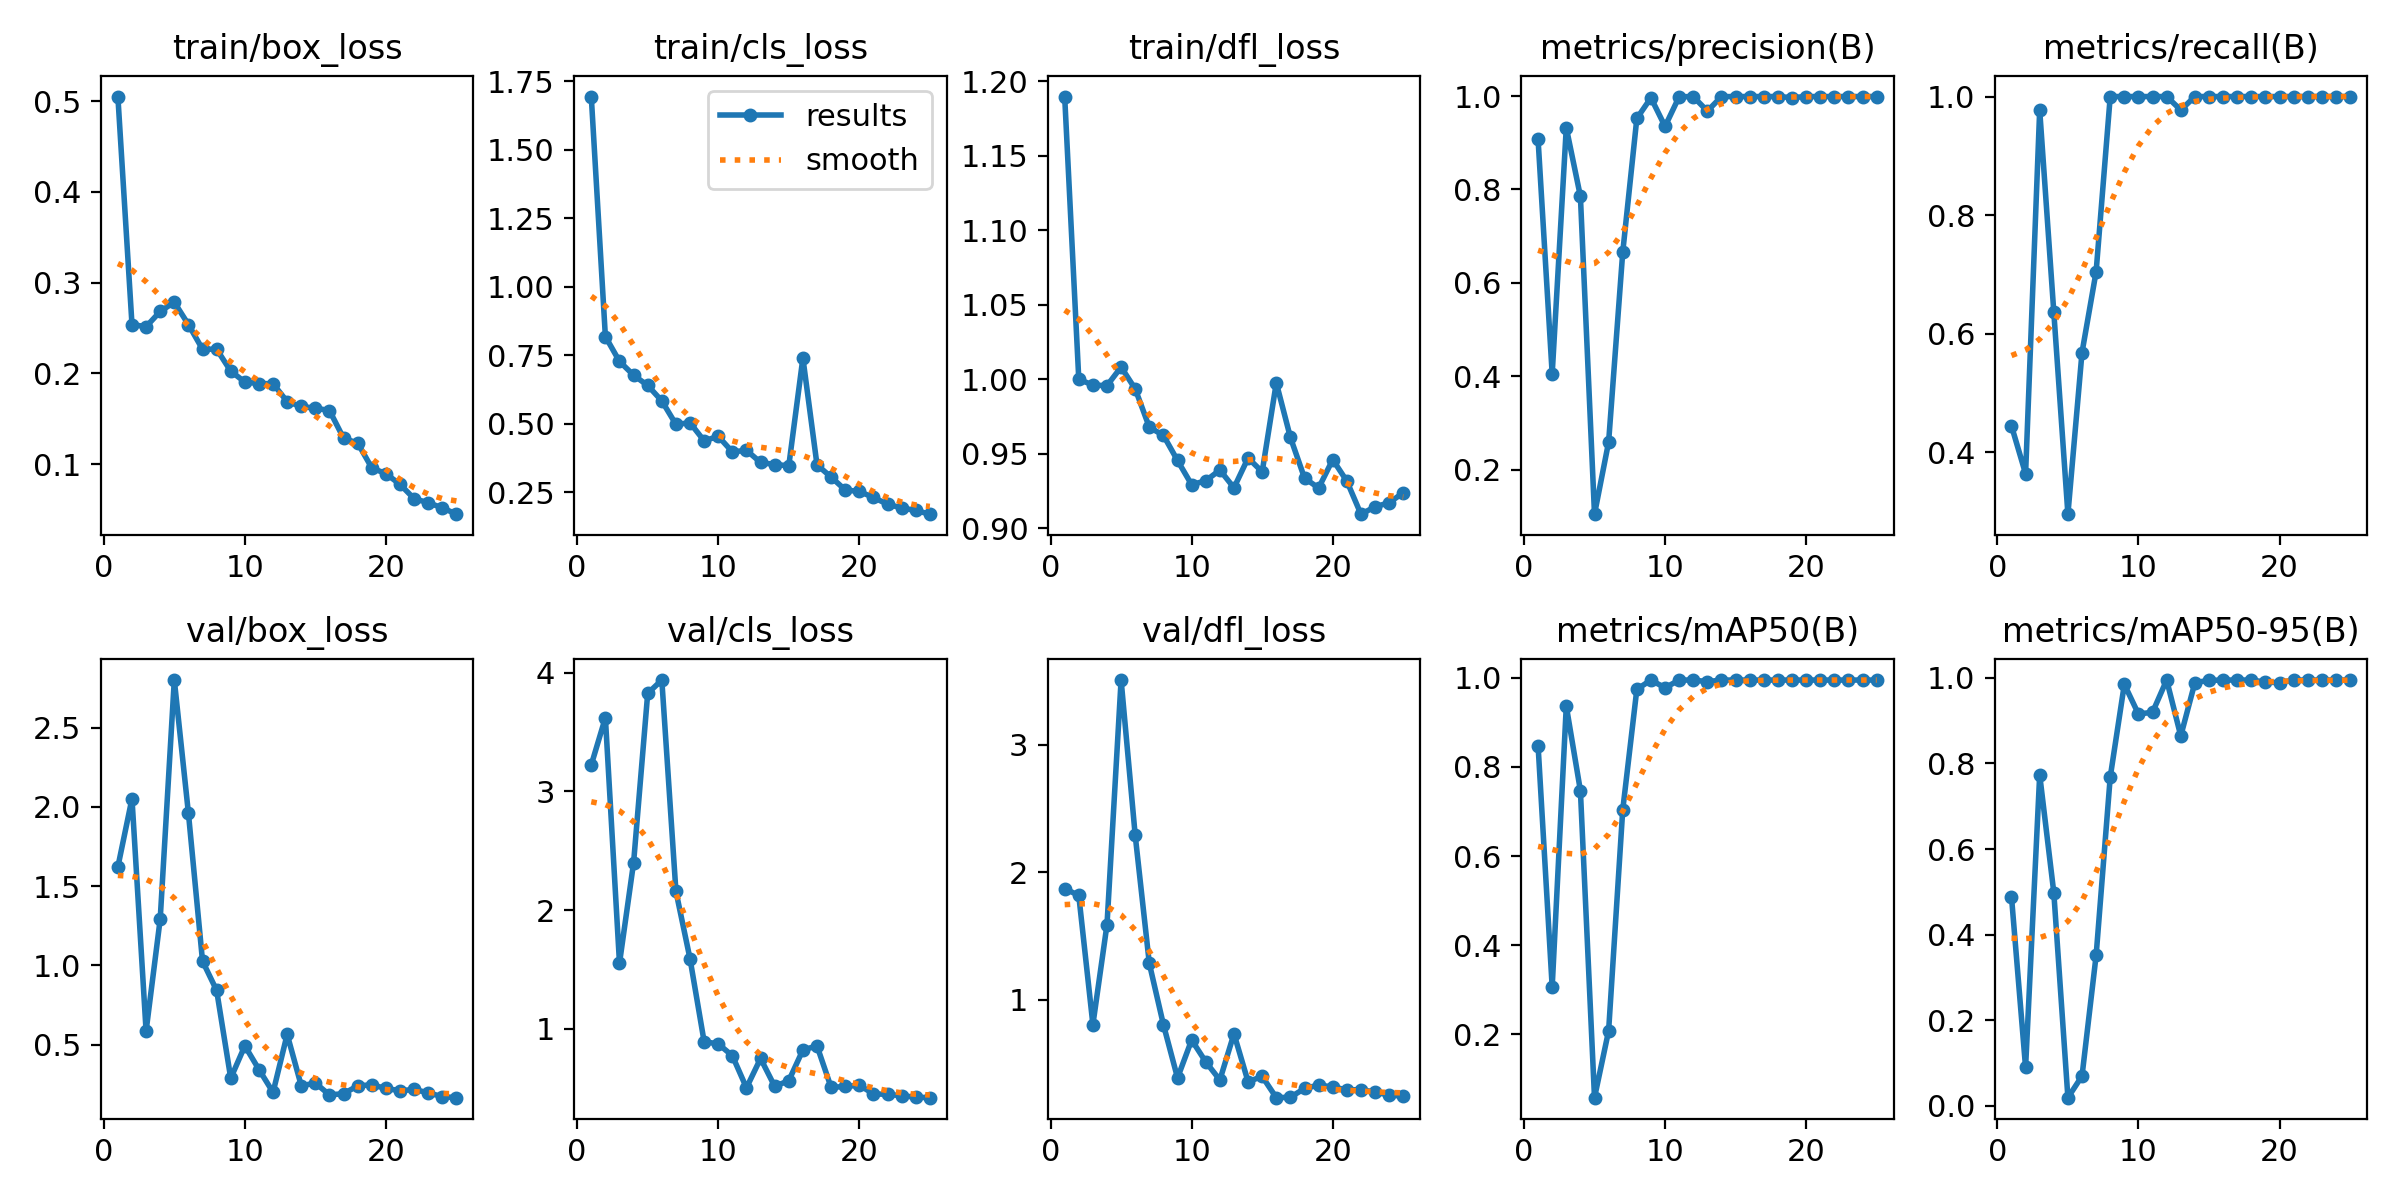

Source data for this figure (header and first rows):
epoch, train/box_loss, train/cls_loss, train/dfl_loss, metrics/precision(B), metrics/recall(B), metrics/mAP50(B), metrics/mAP50-95(B), val/box_loss, val/cls_loss, val/dfl_loss, lr/pg0, lr/pg1, lr/pg2
1, 0.5051, 1.694, 1.19, 0.9072, 0.4445, 0.8481, 0.4887, 1.621, 3.224, 1.871, 0.00042, 0.00042, 0.00042
2, 0.2539, 0.8188, 1, 0.4054, 0.3636, 0.3067, 0.08939, 2.052, 3.622, 1.817, 0.0008259, 0.0008259, 0.0008259
3, 0.2515, 0.7281, 0.996, 0.9322, 0.9773, 0.9366, 0.7734, 0.5856, 1.553, 0.8037, 0.001197, 0.001197, 0.001197
4, 0.2683, 0.6777, 0.9957, 0.7854, 0.6364, 0.7469, 0.4982, 1.292, 2.4, 1.588, 0.001533, 0.001533, 0.001533
5, 0.2785, 0.6403, 1.008, 0.1052, 0.2954, 0.05827, 0.01882, 2.8, 3.826, 3.508, 0.001683, 0.001683, 0.001683
6, 0.2538, 0.584, 0.9935, 0.2596, 0.5682, 0.2082, 0.06939, 1.96, 3.939, 2.288, 0.001604, 0.001604, 0.001604
7, 0.2267, 0.4986, 0.9678, 0.6654, 0.7046, 0.7035, 0.3513, 1.027, 2.159, 1.283, 0.001525, 0.001525, 0.001525
8, 0.2267, 0.504, 0.9623, 0.952, 1, 0.9741, 0.7682, 0.842, 1.59, 0.8024, 0.001446, 0.001446, 0.001446
9, 0.2025, 0.4384, 0.9455, 0.9962, 1, 0.995, 0.9851, 0.2879, 0.8917, 0.3849, 0.001366, 0.001366, 0.001366
10, 0.1905, 0.4548, 0.9292, 0.9349, 1, 0.9776, 0.9155, 0.4923, 0.8735, 0.6827, 0.001287, 0.001287, 0.001287
11, 0.1888, 0.3981, 0.9319, 0.9985, 1, 0.995, 0.9197, 0.343, 0.7737, 0.5108, 0.001208, 0.001208, 0.001208
12, 0.1887, 0.4038, 0.9391, 0.9988, 1, 0.995, 0.995, 0.1989, 0.5032, 0.3684, 0.001129, 0.001129, 0.001129
13, 0.1689, 0.3596, 0.9271, 0.9678, 0.9773, 0.9914, 0.8644, 0.5647, 0.7507, 0.7311, 0.00105, 0.00105, 0.00105
14, 0.1636, 0.352, 0.9471, 0.9987, 1, 0.995, 0.989, 0.2402, 0.5159, 0.3551, 0.0009704, 0.0009704, 0.0009704
15, 0.1617, 0.3475, 0.9379, 0.9988, 1, 0.995, 0.9942, 0.2576, 0.5634, 0.3964, 0.0008912, 0.0008912, 0.0008912
16, 0.1592, 0.7403, 0.9976, 0.9989, 1, 0.995, 0.995, 0.1827, 0.8225, 0.2297, 0.000812, 0.000812, 0.000812
17, 0.1286, 0.3507, 0.9609, 0.9988, 1, 0.995, 0.995, 0.1906, 0.8563, 0.233, 0.0007328, 0.0007328, 0.0007328
18, 0.1232, 0.3062, 0.9337, 0.9988, 1, 0.995, 0.995, 0.2401, 0.5069, 0.302, 0.0006536, 0.0006536, 0.0006536
19, 0.09588, 0.2592, 0.927, 0.9966, 1, 0.995, 0.9902, 0.2462, 0.5147, 0.3286, 0.0005744, 0.0005744, 0.0005744
20, 0.08952, 0.2537, 0.946, 0.9988, 1, 0.995, 0.9889, 0.2237, 0.5252, 0.3142, 0.0004952, 0.0004952, 0.0004952
21, 0.07777, 0.2319, 0.9316, 0.9989, 1, 0.995, 0.995, 0.2089, 0.4524, 0.2906, 0.000416, 0.000416, 0.000416
22, 0.06198, 0.2071, 0.9094, 0.9988, 1, 0.995, 0.995, 0.2171, 0.4483, 0.2925, 0.0003368, 0.0003368, 0.0003368
23, 0.05754, 0.1935, 0.9144, 0.9989, 1, 0.995, 0.995, 0.1959, 0.4365, 0.2734, 0.0002576, 0.0002576, 0.0002576
24, 0.05188, 0.1843, 0.9171, 0.9989, 1, 0.995, 0.995, 0.1715, 0.4247, 0.2504, 0.0001784, 0.0001784, 0.0001784
25, 0.04493, 0.1709, 0.9238, 0.9989, 1, 0.995, 0.995, 0.1653, 0.4203, 0.2419, 9.92e-05, 9.92e-05, 9.92e-05
